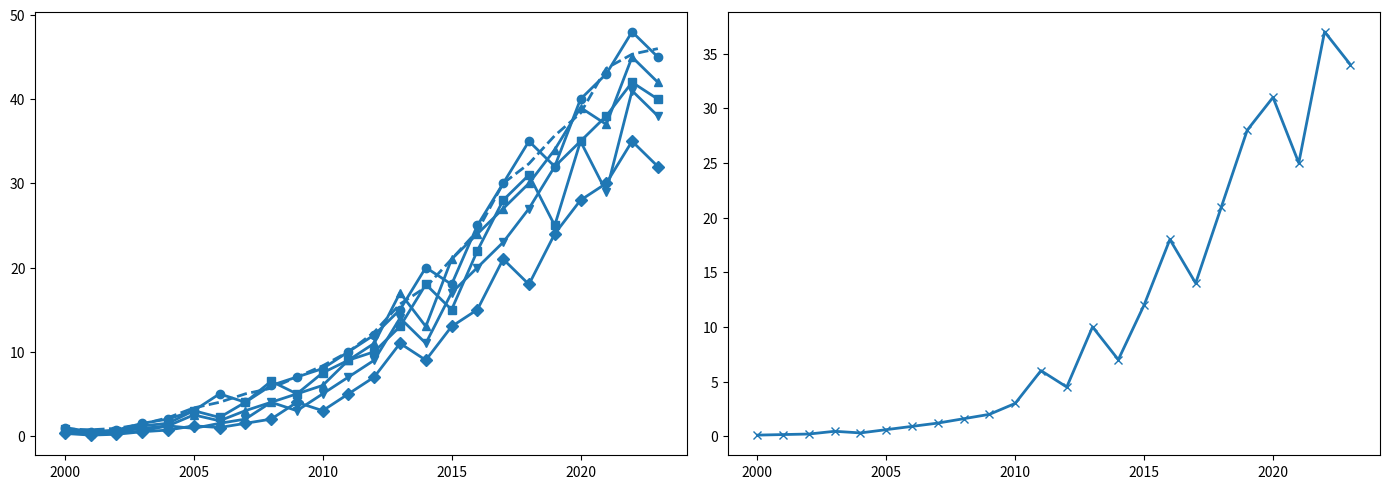

The matplotlib source for this figure:
import matplotlib.pyplot as plt
import numpy as np
from scipy.ndimage import uniform_filter1d

years = np.arange(2000, 2024)
north_america_speeds = [1, 0.5, 0.7, 1.5, 2, 3, 5, 4, 6, 7, 8, 10, 12, 15, 20, 18, 25, 30, 35, 32, 40, 43, 48, 45]
europe_speeds = [0.8, 0.4, 0.6, 1.2, 1.5, 3, 2.2, 4, 6.5, 5, 7.5, 9, 10, 13, 18, 15, 22, 28, 31, 25, 35, 38, 42, 40]
asia_speeds = [0.6, 0.3, 0.5, 0.9, 1.2, 2.5, 1.8, 3, 4, 5, 6, 9, 11, 17, 13, 21, 24, 27, 30, 34, 39, 37, 45, 42]
africa_speeds = [0.3, 0.1, 0.2, 0.5, 0.7, 1.2, 1, 1.5, 2, 4, 3, 5, 7, 11, 9, 13, 15, 21, 18, 24, 28, 30, 35, 32]
south_america_speeds = [0.4, 0.2, 0.3, 0.6, 1.2, 0.9, 1.5, 2, 4, 3, 5, 7, 9, 14, 11, 17, 20, 23, 27, 32, 35, 29, 41, 38]
mobile_speeds = [0.1, 0.15, 0.2, 0.45, 0.3, 0.6, 0.9, 1.2, 1.6, 2, 3, 6, 4.5, 10, 7, 12, 18, 14, 21, 28, 31, 25, 37, 34]

fig, axs = plt.subplots(nrows=1, ncols=2, figsize=(14, 5))

single_color = '#1f77b4'

axs[0].plot(years, north_america_speeds, marker='o', color=single_color, linewidth=2)
axs[0].plot(years, europe_speeds, marker='s', color=single_color, linewidth=2)
axs[0].plot(years, asia_speeds, marker='^', color=single_color, linewidth=2)
axs[0].plot(years, africa_speeds, marker='D', color=single_color, linewidth=2)
axs[0].plot(years, south_america_speeds, marker='v', color=single_color, linewidth=2)

na_moving_avg = uniform_filter1d(north_america_speeds, size=3)
axs[0].plot(years, na_moving_avg, linestyle='--', color=single_color, linewidth=2)

axs[1].plot(years, mobile_speeds, marker='x', color=single_color, linewidth=2)

plt.tight_layout()
plt.show()
